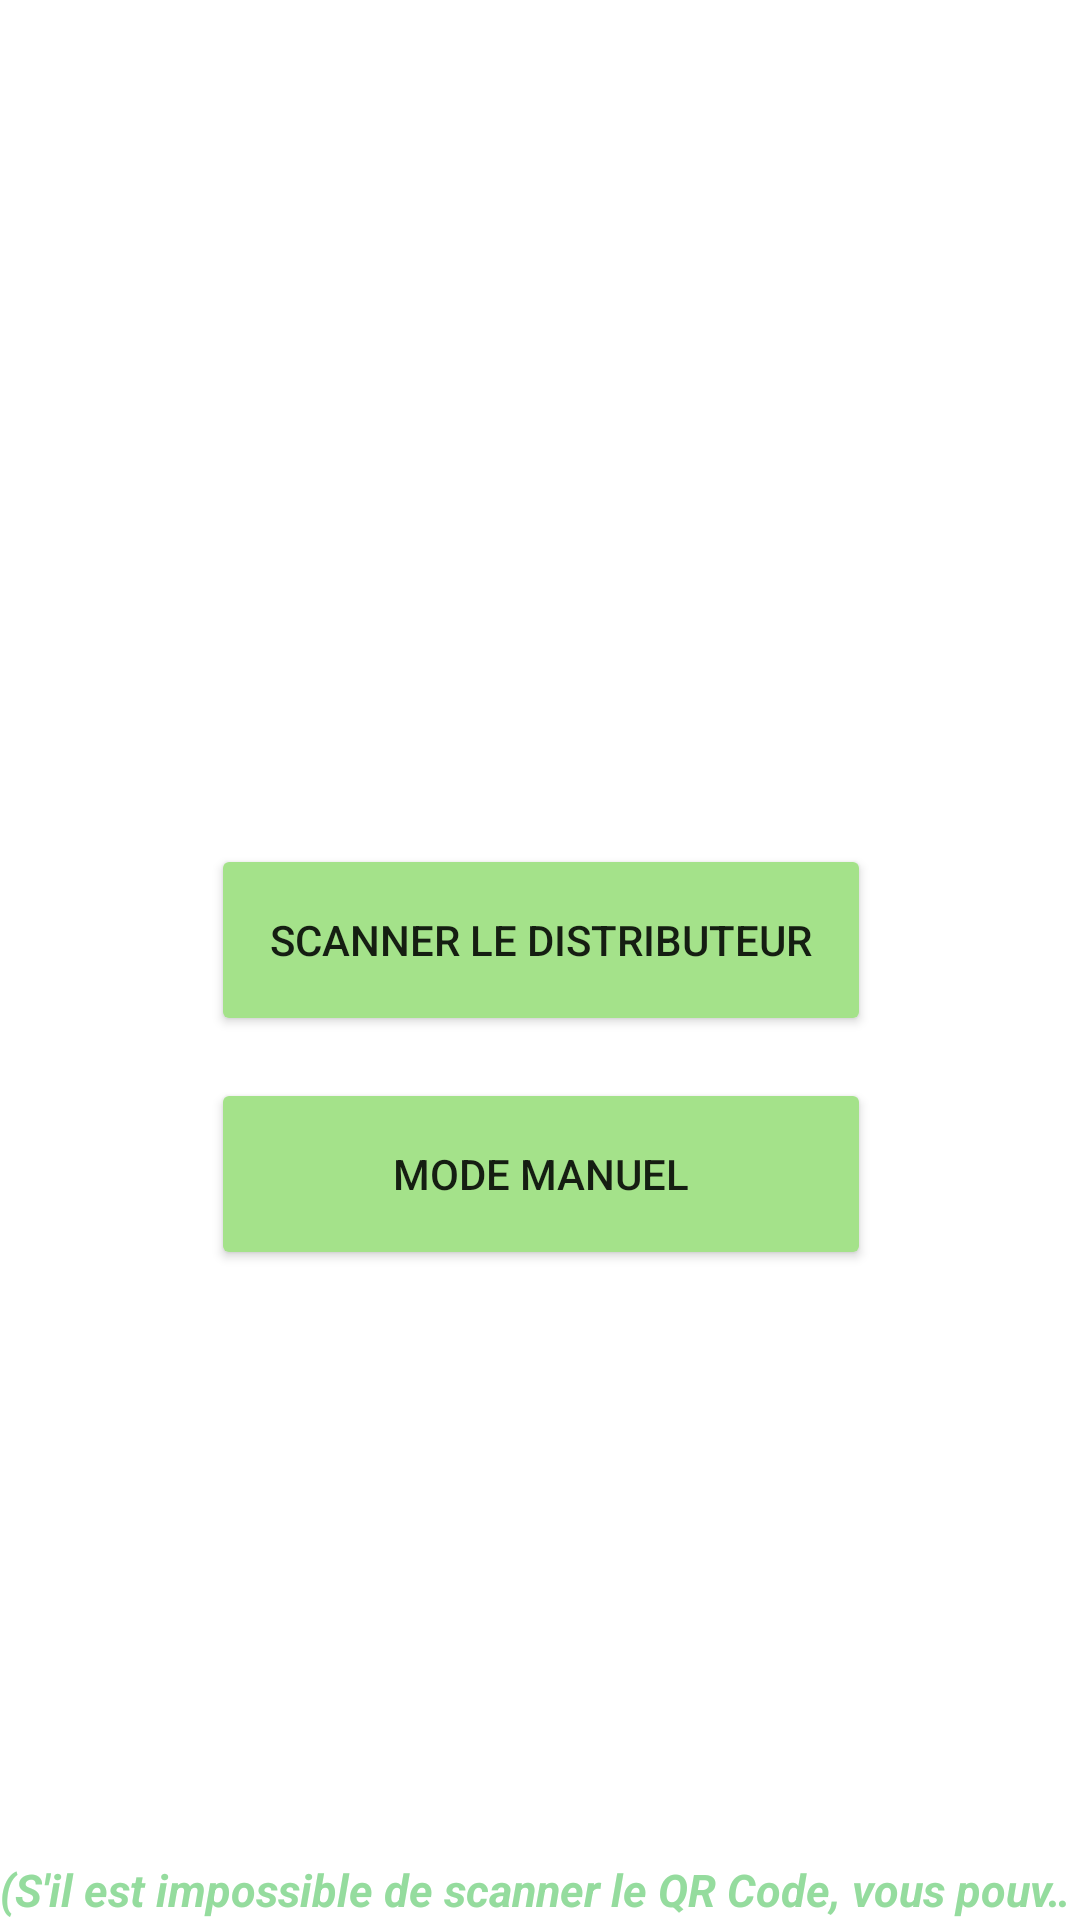

Android layout source for this screen:
<!-- AndroidManifest.xml: application theme Theme.HemengoScanner -->
<!-- res/layout/activity_main.xml -->
<?xml version="1.0" encoding="utf-8"?>
<androidx.constraintlayout.widget.ConstraintLayout xmlns:android="http://schemas.android.com/apk/res/android"
    xmlns:app="http://schemas.android.com/apk/res-auto"
    xmlns:tools="http://schemas.android.com/tools"
    android:id="@+id/constraint_layout"
    android:layout_width="match_parent"
    android:layout_height="match_parent"
    tools:context=".MainActivity">

    <Button
        android:id="@+id/btnScan"
        android:layout_width="220dp"
        android:layout_height="64dp"
        android:layout_marginBottom="240dp"
        android:backgroundTint="@color/grass"
        android:text="@string/cta_scan"
        app:layout_constraintBottom_toBottomOf="parent"
        app:layout_constraintEnd_toEndOf="parent"
        app:layout_constraintHorizontal_bias="0.502"
        app:layout_constraintStart_toStartOf="parent"
        app:layout_constraintTop_toBottomOf="@+id/imgHemengoLogo"
        app:layout_constraintVertical_bias="0.416" />

    <Button
        android:id="@+id/btnManu"
        android:layout_width="220dp"
        android:layout_height="64dp"
        android:backgroundTint="@color/grass"
        android:text="@string/cta_manu"
        app:layout_constraintBottom_toBottomOf="parent"
        app:layout_constraintEnd_toEndOf="parent"
        app:layout_constraintHorizontal_bias="0.502"
        app:layout_constraintStart_toStartOf="parent"
        app:layout_constraintTop_toBottomOf="@+id/btnScan"
        app:layout_constraintVertical_bias="0.061" />

    <ImageView
        android:id="@+id/imgHemengoLogo"
        android:layout_width="220dp"
        android:layout_height="100dp"
        android:contentDescription="@string/desc_logo"
        app:layout_constraintBottom_toBottomOf="parent"
        app:layout_constraintEnd_toEndOf="parent"
        app:layout_constraintHorizontal_bias="0.502"
        app:layout_constraintStart_toStartOf="parent"
        app:layout_constraintTop_toTopOf="parent"
        app:layout_constraintVertical_bias="0.264"
        app:srcCompat="@drawable/hemengo_logo_full_cropped" />

    <TextView
        android:id="@+id/helpTextMain"
        android:layout_width="wrap_content"
        android:layout_height="wrap_content"
        android:text="(S'il est impossible de scanner le QR Code, vous pouvez entrer directement le n° de série en cliquant sur le bouton manuel)"
        app:layout_constraintBottom_toBottomOf="parent"
        app:layout_constraintStart_toStartOf="parent"
        android:singleLine="true"
        android:ellipsize="marquee"
        android:textSize="15sp"
        android:textColor="#95dc9e"
        android:textStyle="bold|italic"></TextView>

</androidx.constraintlayout.widget.ConstraintLayout>
<!-- resources referenced by this layout -->
<resources>
  <color name="grass">#A4E28A</color>
  <string name="cta_manu">Mode manuel</string>
  <string name="cta_scan">Scanner le distributeur</string>
  <string name="desc_logo">Hemengo Scanner Logo</string>
  <style name="Theme.HemengoScanner" parent="Theme.MaterialComponents.Light.NoActionBar">
          
          <item name="colorPrimary">@color/brown</item>
          <item name="colorPrimaryVariant">@color/grass</item>
          <item name="colorOnPrimary">@color/white</item>
          
          <item name="colorSecondary">@color/brown</item>
          <item name="colorSecondaryVariant">@color/carrot</item>
          <item name="colorOnSecondary">@color/white</item>
          
          <item name="android:statusBarColor" tools:targetApi="l">?attr/colorPrimary</item>
          
      </style>
  <color name="brown">#E4B77D</color>
  <color name="white">#FFFFFF</color>
  <color name="carrot">#F6914D</color>
</resources>
